4-way image classification set "data" from GitHub (azief27saclolo/Thesis-Project); label vocabulary: early blight leaf, healthy leaf, late blight leaf, septoria leaf.

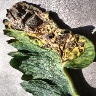
Label: early blight leaf

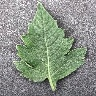
Label: healthy leaf

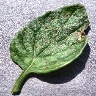
Label: septoria leaf

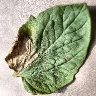
Label: late blight leaf

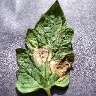
Label: late blight leaf

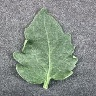
Label: healthy leaf
